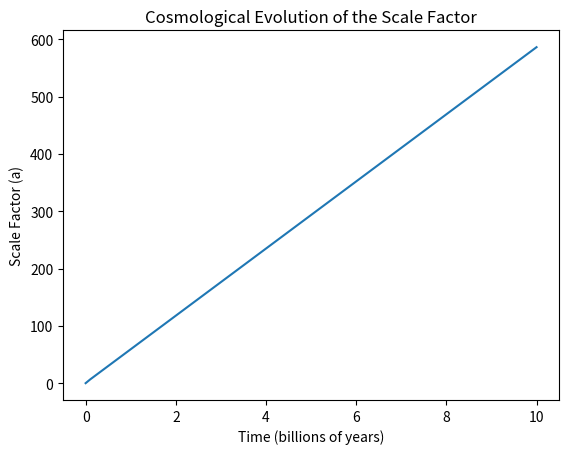

The matplotlib source for this figure:
from scipy.integrate import solve_ivp
import numpy as np
import matplotlib.pyplot as plt

# Define the Friedmann equation parameters
H0 = 70  # Hubble constant in (km/s)/Mpc
Omega_m = 0.3  # Matter density parameter
Omega_Lambda = 0.7  # Dark energy density parameter

# Define the Friedmann equation as an ODE
def friedmann(t, a):
    return H0 * np.sqrt(Omega_m / a**3 + Omega_Lambda)

# Solve ODE for scale factor 'a' over time
t_span = (0, 10)  # Time range (in billions of years)
a_0 = 1e-5  # Initial scale factor
solution = solve_ivp(friedmann, t_span, [a_0], t_eval=np.linspace(0, 10, 100))

# Plot the scale factor over time
plt.plot(solution.t, solution.y[0])
plt.xlabel("Time (billions of years)")
plt.ylabel("Scale Factor (a)")
plt.title("Cosmological Evolution of the Scale Factor")
plt.show()